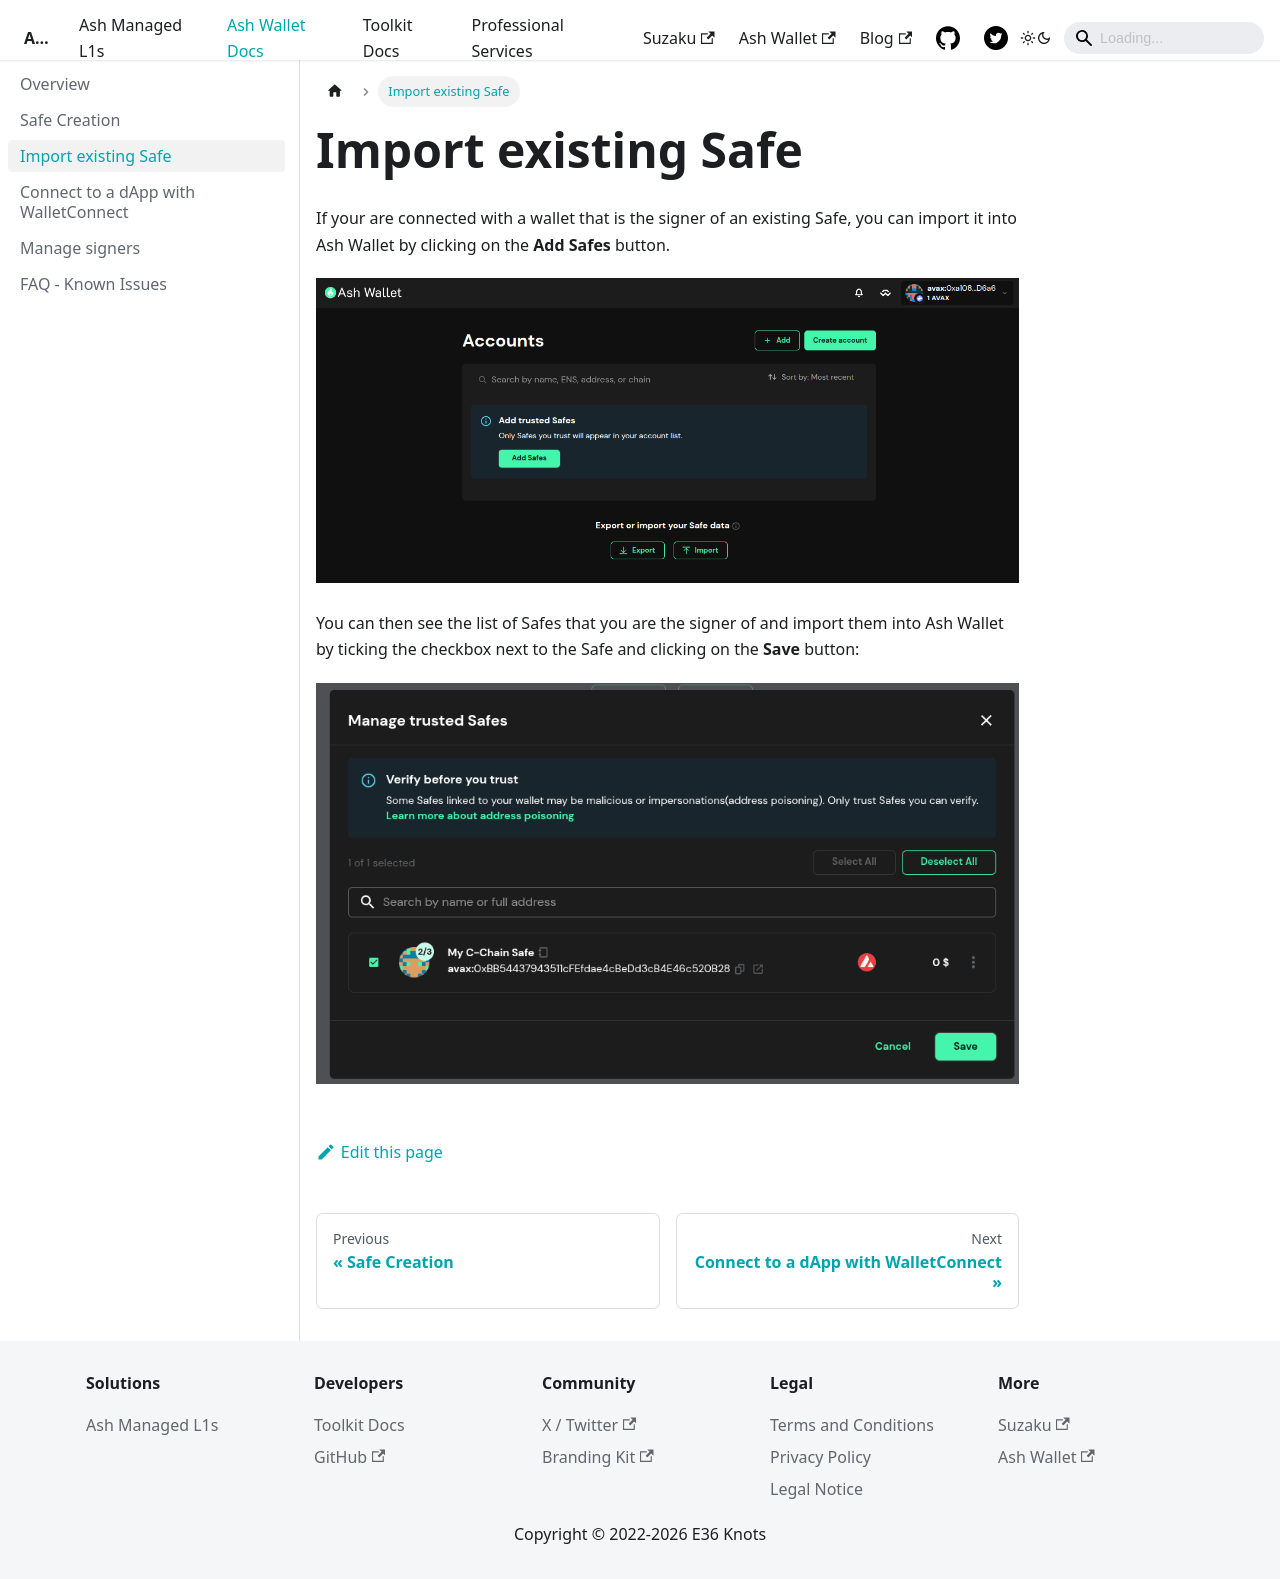

repository: AshAvalanche/ash-docs · page: docs/ash-wallet/import-safe/index.html · generator: docusaurus

---
sidebar_position: 3
---

# Import existing Safe

If your are connected with a wallet that is the signer of an existing Safe, you can import it into Ash Wallet by clicking on the **Add Safes** button.

![Add Safe](/img/ash-wallet-add-safes-1.png)

You can then see the list of Safes that you are the signer of and import them into Ash Wallet by ticking the checkbox next to the Safe and clicking on the **Save** button:

![Add Safe](/img/ash-wallet-add-safes-2.png)
